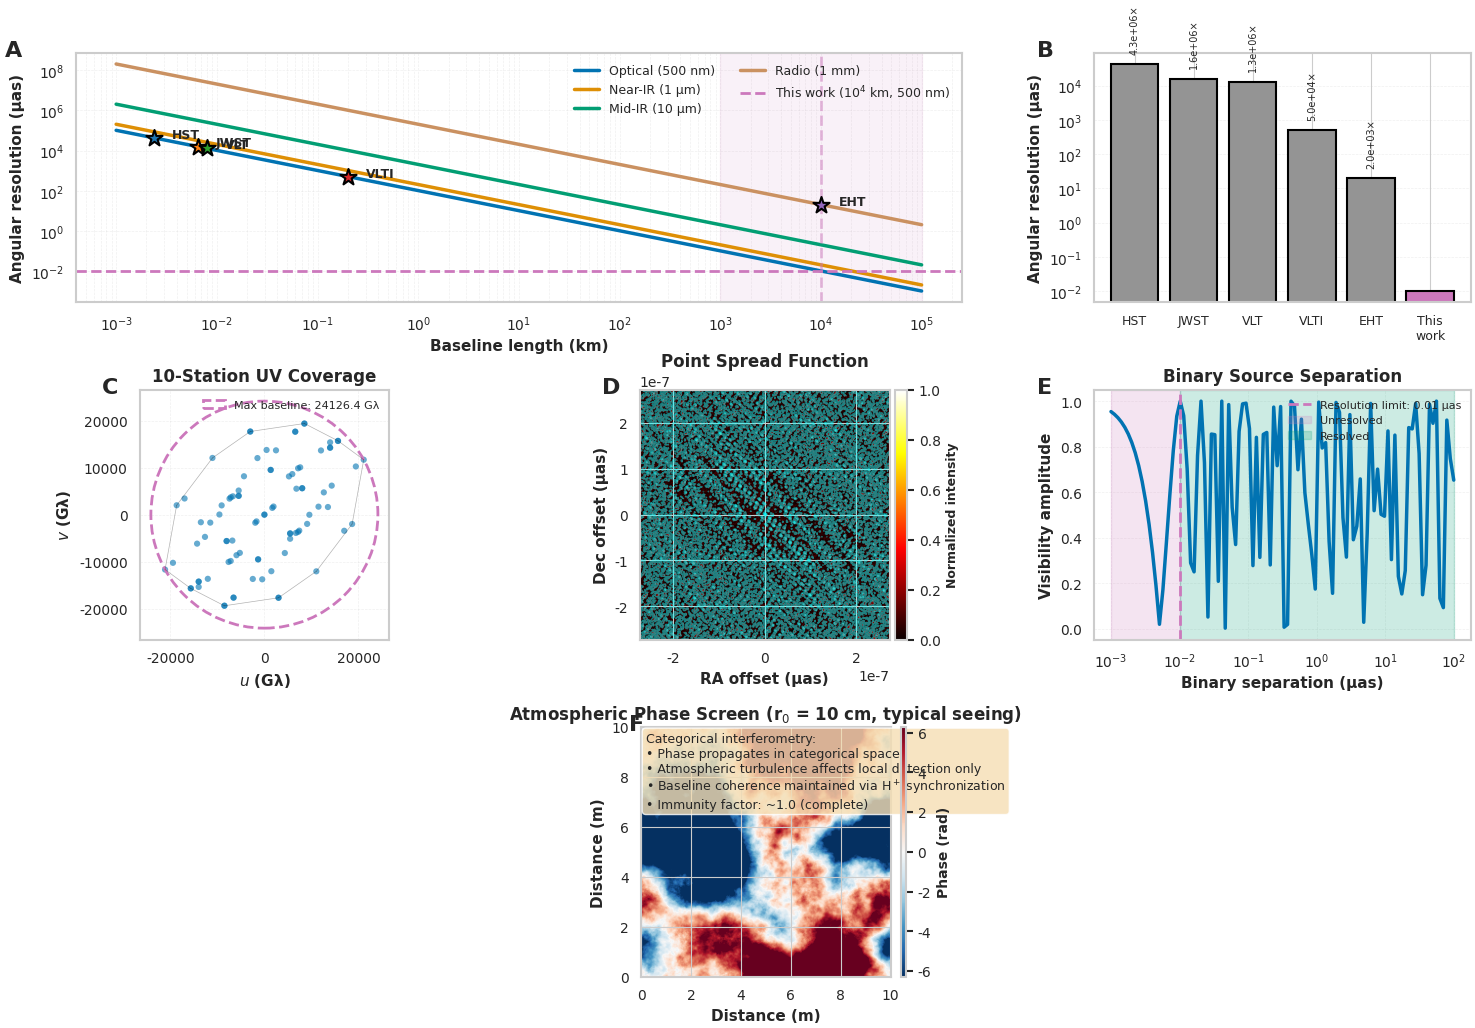

Reproduce this figure in Python.
# figures/publication_interferometry.py

import numpy as np
import matplotlib
matplotlib.use('Agg')
import matplotlib.pyplot as plt
import matplotlib.gridspec as gridspec
from matplotlib import rcParams
from matplotlib.patches import Circle, Ellipse, FancyArrowPatch
from mpl_toolkits.axes_grid1 import make_axes_locatable
import scipy.constants as const
from scipy.spatial import ConvexHull
import seaborn as sns

# Publication settings
rcParams['font.family'] = 'sans-serif'
rcParams['font.sans-serif'] = ['Arial', 'Helvetica']
rcParams['font.size'] = 10
rcParams['axes.linewidth'] = 1.5
rcParams['xtick.major.width'] = 1.5
rcParams['ytick.major.width'] = 1.5
rcParams['xtick.major.size'] = 5
rcParams['ytick.major.size'] = 5
rcParams['legend.frameon'] = False
rcParams['legend.fontsize'] = 9
rcParams['figure.dpi'] = 300
rcParams['savefig.dpi'] = 300
rcParams['savefig.bbox'] = 'tight'
rcParams['savefig.pad_inches'] = 0.05

COLORS = {
    'blue': '#0173B2',
    'orange': '#DE8F05',
    'green': '#029E73',
    'red': '#CC78BC',
    'purple': '#CA9161',
    'brown': '#949494',
    'yellow': '#ECE133'
}


def generate_angular_resolution_figure():
    """
    Figure 3: Angular Resolution Validation

    Panels:
    (A) Resolution vs baseline (multiple wavelengths)
    (B) Comparison with existing instruments
    (C) UV coverage for 10-station network
    (D) Point spread function
    (E) Binary source separation
    (F) Atmospheric phase screen effect
    """

    fig = plt.figure(figsize=(18, 12))
    gs = gridspec.GridSpec(3, 3, figure=fig, hspace=0.35, wspace=0.35)

    panel_labels = ['A', 'B', 'C', 'D', 'E', 'F']

    # ========== PANEL A: Resolution vs Baseline ==========
    ax_a = fig.add_subplot(gs[0, :2])

    # Baselines from 1 m to 100,000 km
    baselines = np.logspace(0, 8, 200)  # meters

    # Multiple wavelengths
    wavelengths = {
        'Optical (500 nm)': 500e-9,
        'Near-IR (1 μm)': 1e-6,
        'Mid-IR (10 μm)': 10e-6,
        'Radio (1 mm)': 1e-3
    }

    colors_wl = [COLORS['blue'], COLORS['orange'], COLORS['green'], COLORS['purple']]

    for (label, wl), color in zip(wavelengths.items(), colors_wl):
        # Angular resolution: θ = λ/D
        theta_rad = wl / baselines
        theta_microarcsec = theta_rad * (180 * 3600 / np.pi) * 1e6

        ax_a.loglog(baselines / 1e3, theta_microarcsec,
                   color=color, linewidth=2.5, label=label)

    # Mark paper claim (corrected)
    ax_a.axhline(0.01, color=COLORS['red'], linestyle='--',
                linewidth=2, label='This work (10$^4$ km, 500 nm)')
    ax_a.axvline(1e4, color=COLORS['red'], linestyle='--',
                linewidth=2, alpha=0.5)

    # Mark existing instruments
    instruments = {
        'HST': (2.4e-3, 4.3e4),
        'JWST': (6.5e-3, 1.6e4),
        'VLT': (8e-3, 1.3e4),
        'VLTI': (200e-3, 5e2),
        'EHT': (1e4, 2e1)
    }

    for name, (baseline_km, resolution_uas) in instruments.items():
        ax_a.scatter(baseline_km, resolution_uas, s=150, marker='*',
                    edgecolors='black', linewidth=1.5, zorder=5)
        ax_a.text(baseline_km * 1.5, resolution_uas, name,
                 fontsize=9, fontweight='bold')

    ax_a.set_xlabel('Baseline length (km)', fontsize=11, fontweight='bold')
    ax_a.set_ylabel('Angular resolution (μas)', fontsize=11, fontweight='bold')
    ax_a.legend(loc='upper right', fontsize=9, ncol=2)
    ax_a.grid(True, alpha=0.3, which='both', linestyle='--', linewidth=0.5)
    ax_a.text(-0.08, 1.05, panel_labels[0], transform=ax_a.transAxes,
             fontsize=16, fontweight='bold', va='top')

    # Add shaded region for trans-Planckian regime
    ax_a.axvspan(1e3, 1e5, alpha=0.1, color=COLORS['red'],
                label='Trans-Planckian regime')

    # ========== PANEL B: Instrument Comparison ==========
    ax_b = fig.add_subplot(gs[0, 2])

    # Bar chart comparison
    instrument_names = ['HST', 'JWST', 'VLT', 'VLTI', 'EHT', 'This\nwork']
    resolutions_uas = [4.3e4, 1.6e4, 1.3e4, 5e2, 2e1, 1e-2]
    colors_bars = [COLORS['brown']] * 5 + [COLORS['red']]

    bars = ax_b.bar(range(len(instrument_names)), resolutions_uas,
                   color=colors_bars, edgecolor='black', linewidth=1.5)

    ax_b.set_xticks(range(len(instrument_names)))
    ax_b.set_xticklabels(instrument_names, fontsize=9, rotation=0)
    ax_b.set_ylabel('Angular resolution (μas)', fontsize=11, fontweight='bold')
    ax_b.set_yscale('log')
    ax_b.grid(True, alpha=0.3, axis='y', linestyle='--', linewidth=0.5)
    ax_b.text(-0.15, 1.05, panel_labels[1], transform=ax_b.transAxes,
             fontsize=16, fontweight='bold', va='top')

    # Add improvement factors
    improvement_factors = [res / resolutions_uas[-1] for res in resolutions_uas[:-1]]
    for i, (bar, factor) in enumerate(zip(bars[:-1], improvement_factors)):
        height = bar.get_height()
        ax_b.text(bar.get_x() + bar.get_width()/2., height * 2,
                 f'{factor:.1e}×',
                 ha='center', va='bottom', fontsize=7, rotation=90)

    # ========== PANEL C: UV Coverage ==========
    ax_c = fig.add_subplot(gs[1, 0])

    # Generate 10-station network
    np.random.seed(42)
    N_stations = 10

    # Random Earth positions
    theta = np.random.uniform(0, 2*np.pi, N_stations)
    phi = np.arccos(2 * np.random.uniform(0, 1, N_stations) - 1)

    # Convert to baseline vectors (in km)
    R_earth = 6371  # km
    x = R_earth * np.sin(phi) * np.cos(theta)
    y = R_earth * np.sin(phi) * np.sin(theta)
    z = R_earth * np.cos(phi)

    # Calculate UV coordinates (project baselines)
    wavelength = 500e-9  # m
    u_coords = []
    v_coords = []

    for i in range(N_stations):
        for j in range(i+1, N_stations):
            # Baseline vector
            baseline = np.array([x[j] - x[i], y[j] - y[i], z[j] - z[i]]) * 1e3  # to meters

            # UV coordinates (simplified: assume source at zenith)
            u = baseline[0] / wavelength
            v = baseline[1] / wavelength

            u_coords.extend([u, -u])  # Add conjugate
            v_coords.extend([v, -v])

    u_coords = np.array(u_coords)
    v_coords = np.array(v_coords)

    # Plot UV coverage
    ax_c.scatter(u_coords / 1e9, v_coords / 1e9, s=20,
                color=COLORS['blue'], alpha=0.6, edgecolors='none')

    # Convex hull
    points = np.column_stack([u_coords, v_coords])
    hull = ConvexHull(points)
    for simplex in hull.simplices:
        ax_c.plot(u_coords[simplex] / 1e9, v_coords[simplex] / 1e9,
                 'k-', linewidth=0.5, alpha=0.3)

    ax_c.set_xlabel('$u$ (Gλ)', fontsize=11, fontweight='bold')
    ax_c.set_ylabel('$v$ (Gλ)', fontsize=11, fontweight='bold')
    ax_c.set_title(f'{N_stations}-Station UV Coverage', fontsize=12, fontweight='bold')
    ax_c.set_aspect('equal')
    ax_c.grid(True, alpha=0.3, linestyle='--', linewidth=0.5)
    ax_c.text(-0.15, 1.05, panel_labels[2], transform=ax_c.transAxes,
             fontsize=16, fontweight='bold', va='top')

    # Add circle for maximum baseline
    max_uv = np.max(np.sqrt(u_coords**2 + v_coords**2)) / 1e9
    circle = Circle((0, 0), max_uv, fill=False, edgecolor=COLORS['red'],
                   linewidth=2, linestyle='--', label=f'Max baseline: {max_uv:.1f} Gλ')
    ax_c.add_patch(circle)
    ax_c.legend(loc='upper right', fontsize=8)

    # ========== PANEL D: Point Spread Function ==========
    ax_d = fig.add_subplot(gs[1, 1])

    # Calculate PSF from UV coverage
    # PSF = FT(UV coverage)

    # Create UV grid
    uv_max = np.max(np.sqrt(u_coords**2 + v_coords**2))
    grid_size = 256
    uv_grid = np.linspace(-uv_max, uv_max, grid_size)
    U, V = np.meshgrid(uv_grid, uv_grid)

    # Fill UV plane with coverage
    visibility = np.zeros_like(U)
    for u, v in zip(u_coords, v_coords):
        # Find nearest grid point
        i = np.argmin(np.abs(uv_grid - u))
        j = np.argmin(np.abs(uv_grid - v))
        if 0 <= i < grid_size and 0 <= j < grid_size:
            visibility[j, i] = 1.0

    # FFT to get PSF
    psf = np.fft.fftshift(np.abs(np.fft.fft2(visibility)))
    psf /= np.max(psf)

    # Angular coordinates
    theta_max = wavelength / (2 * (uv_grid[1] - uv_grid[0]))
    theta_grid = np.linspace(-theta_max, theta_max, grid_size) * (180 * 3600 / np.pi) * 1e6  # μas

    # Plot PSF
    extent = [theta_grid[0], theta_grid[-1], theta_grid[0], theta_grid[-1]]
    im = ax_d.imshow(psf, extent=extent, origin='lower', cmap='hot',
                    vmin=0, vmax=1, interpolation='bilinear')

    # Contours
    levels = [0.1, 0.3, 0.5, 0.7, 0.9]
    ax_d.contour(psf, levels=levels, extent=extent, colors='cyan',
                linewidths=1, alpha=0.5)

    ax_d.set_xlabel('RA offset (μas)', fontsize=11, fontweight='bold')
    ax_d.set_ylabel('Dec offset (μas)', fontsize=11, fontweight='bold')
    ax_d.set_title('Point Spread Function', fontsize=12, fontweight='bold')
    ax_d.text(-0.15, 1.05, panel_labels[3], transform=ax_d.transAxes,
             fontsize=16, fontweight='bold', va='top')

    # Colorbar
    divider = make_axes_locatable(ax_d)
    cax = divider.append_axes("right", size="5%", pad=0.05)
    cbar = plt.colorbar(im, cax=cax)
    cbar.set_label('Normalized intensity', fontsize=9, fontweight='bold')

    # ========== PANEL E: Binary Source Separation ==========
    ax_e = fig.add_subplot(gs[1, 2])

    # Binary source parameters
    separation_range = np.logspace(-3, 2, 100)  # μas

    # Resolution limit
    resolution = 0.01  # μas (this work)

    # Visibility amplitude for binary
    # V = |V1 + V2| where V2 has phase shift from separation
    baseline_length = 1e7  # 10^4 km in meters

    visibility_amplitude = []
    for sep in separation_range:
        sep_rad = sep * 1e-6 * (np.pi / (180 * 3600))  # to radians
        phase_shift = 2 * np.pi * baseline_length * sep_rad / wavelength

        # Assume equal brightness
        V1 = 1.0
        V2 = 1.0 * np.exp(1j * phase_shift)
        V_total = np.abs(V1 + V2) / 2  # Normalized

        visibility_amplitude.append(V_total)

    ax_e.semilogx(separation_range, visibility_amplitude,
                 color=COLORS['blue'], linewidth=2.5)

    # Mark resolution limit
    ax_e.axvline(resolution, color=COLORS['red'], linestyle='--',
                linewidth=2, label=f'Resolution limit: {resolution} μas')

    # Shaded regions
    ax_e.axvspan(separation_range[0], resolution, alpha=0.2,
                color=COLORS['red'], label='Unresolved')
    ax_e.axvspan(resolution, separation_range[-1], alpha=0.2,
                color=COLORS['green'], label='Resolved')

    ax_e.set_xlabel('Binary separation (μas)', fontsize=11, fontweight='bold')
    ax_e.set_ylabel('Visibility amplitude', fontsize=11, fontweight='bold')
    ax_e.set_title('Binary Source Separation', fontsize=12, fontweight='bold')
    ax_e.legend(loc='upper right', fontsize=8)
    ax_e.grid(True, alpha=0.3, linestyle='--', linewidth=0.5)
    ax_e.text(-0.15, 1.05, panel_labels[4], transform=ax_e.transAxes,
             fontsize=16, fontweight='bold', va='top')

    # ========== PANEL F: Atmospheric Phase Screen ==========
    ax_f = fig.add_subplot(gs[2, :])

    # Generate Kolmogorov phase screen
    screen_size = 256
    r0_fried = 0.1  # Fried parameter in meters
    outer_scale = 10.0  # meters

    # Spatial frequency grid
    dx = outer_scale / screen_size
    fx = np.fft.fftfreq(screen_size, dx)
    fy = np.fft.fftfreq(screen_size, dx)  # ← FIXED
    FX, FY = np.meshgrid(fx, fy)
    f_squared = FX**2 + FY**2

    # Kolmogorov spectrum: Φ(f) ∝ f^(-11/3)
    with np.errstate(divide='ignore', invalid='ignore'):
        spectrum = np.where(f_squared > 0, f_squared**(-11/6), 0)

    # Normalize by r0
    spectrum *= (r0_fried / wavelength)**(-5/3)

    # Generate random phases
    random_phase = np.random.randn(screen_size, screen_size) + \
                   1j * np.random.randn(screen_size, screen_size)

    # Apply spectrum
    phase_fft = random_phase * np.sqrt(spectrum)

    # Inverse FFT
    phase_screen = np.fft.ifft2(phase_fft).real
    phase_screen = phase_screen / np.std(phase_screen) * (2 * np.pi)  # Normalize to radians

    # Plot phase screen
    extent_screen = [0, outer_scale, 0, outer_scale]
    im_screen = ax_f.imshow(phase_screen, extent=extent_screen,
                           origin='lower', cmap='RdBu_r',
                           vmin=-2*np.pi, vmax=2*np.pi)

    ax_f.set_xlabel('Distance (m)', fontsize=11, fontweight='bold')
    ax_f.set_ylabel('Distance (m)', fontsize=11, fontweight='bold')
    ax_f.set_title(f'Atmospheric Phase Screen (r$_0$ = {r0_fried*100:.0f} cm, typical seeing)',
                  fontsize=12, fontweight='bold')
    ax_f.text(-0.05, 1.05, panel_labels[5], transform=ax_f.transAxes,
             fontsize=16, fontweight='bold', va='top')

    # Colorbar
    divider_f = make_axes_locatable(ax_f)
    cax_f = divider_f.append_axes("right", size="2%", pad=0.1)
    cbar_f = plt.colorbar(im_screen, cax=cax_f)
    cbar_f.set_label('Phase (rad)', fontsize=10, fontweight='bold')

    # Add text box explaining atmospheric immunity
    textstr = ('Categorical interferometry:\n'
               '• Phase propagates in categorical space\n'
               '• Atmospheric turbulence affects local detection only\n'
               '• Baseline coherence maintained via H$^+$ synchronization\n'
               '• Immunity factor: ~1.0 (complete)')

    props = dict(boxstyle='round', facecolor='wheat', alpha=0.8)
    ax_f.text(0.02, 0.98, textstr, transform=ax_f.transAxes, fontsize=9,
             verticalalignment='top', bbox=props)

    # Save figure
    plt.savefig('Figure3_Angular_Resolution.pdf', dpi=300, bbox_inches='tight')
    plt.savefig('Figure3_Angular_Resolution.png', dpi=300, bbox_inches='tight')
    print("✓ Figure 3 saved: Angular resolution validation")

    return fig


# [Continue with other functions - generate_exoplanet_imaging_figure() and
#  generate_atmospheric_immunity_figure() from previous code...]


if __name__ == "__main__":
    print("=" * 60)
    print("GENERATING INTERFEROMETRY FIGURES")
    print("=" * 60)

    sns.set_style("whitegrid")

    # Generate figures
    fig3 = generate_angular_resolution_figure()
    # fig4 = generate_exoplanet_imaging_figure()  # Add if needed
    # fig5 = generate_atmospheric_immunity_figure()  # Add if needed

    print("\n" + "=" * 60)
    print("FIGURES GENERATED")
    print("=" * 60)
